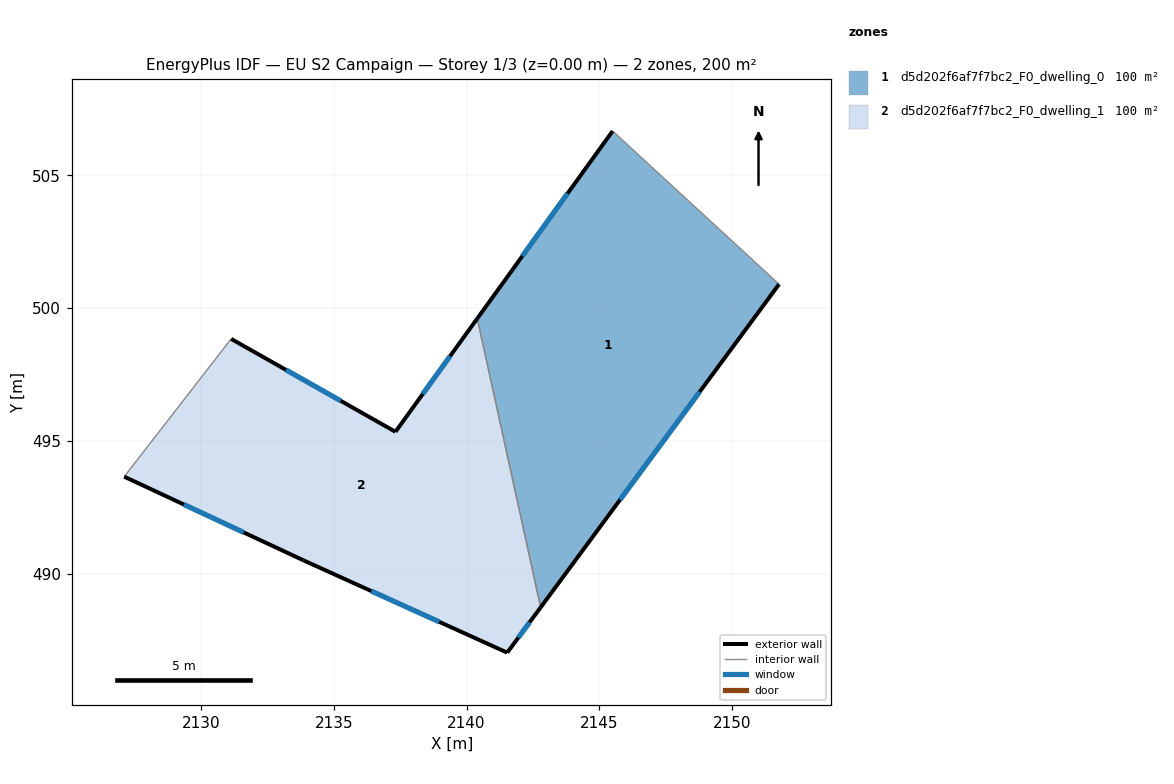
=== STOREY PLAN SPEC (per zone: floor XY polygon, exterior-wall plan segments, windows/doors) ===
zone 1: d5d202f6af7f7bc2_F0_dwelling_0  (100.2 m²)
  floor: (2151.77, 500.90) (2142.79, 488.73) (2140.40, 499.61) (2145.50, 506.67)
  exterior wall: (2142.79, 488.73) – (2151.77, 500.90)  [15.1 m]
    window: (2145.78, 492.78) – (2148.78, 496.84)  [5.0 m²]
  exterior wall: (2145.50, 506.67) – (2140.40, 499.61)  [8.7 m]
    window: (2143.80, 504.32) – (2142.10, 501.96)  [2.9 m²]
  interior walls: 2
zone 2: d5d202f6af7f7bc2_F0_dwelling_1  (100.2 m²)
  floor: (2140.40, 499.61) (2142.79, 488.73) (2141.53, 487.02) (2133.85, 490.50) (2127.10, 493.65) (2131.13, 498.84) (2137.32, 495.34)
  exterior wall: (2137.32, 495.34) – (2131.13, 498.84)  [7.1 m]
    window: (2135.26, 496.51) – (2133.19, 497.67)  [2.4 m²]
  exterior wall: (2140.40, 499.61) – (2137.32, 495.34)  [5.3 m]
    window: (2139.38, 498.19) – (2138.35, 496.76)  [1.8 m²]
  exterior wall: (2141.53, 487.02) – (2142.79, 488.73)  [2.1 m]
    window: (2141.95, 487.59) – (2142.37, 488.16)  [0.7 m²]
  exterior wall: (2133.85, 490.50) – (2141.53, 487.02)  [8.4 m]
    window: (2136.41, 489.34) – (2138.97, 488.18)  [2.8 m²]
  exterior wall: (2127.10, 493.65) – (2133.85, 490.50)  [7.4 m]
    window: (2129.35, 492.60) – (2131.60, 491.55)  [2.5 m²]
  interior walls: 2

=== DERIVED (storey summary) ===
Building: EU S2 Campaign
Storey: 1 of 3  (floor level z = 0.00 m)
Storey gross floor area: 200.5 m²
Zones on this storey: 2
  - d5d202f6af7f7bc2_F0_dwelling_0: floor 100.2 m²; exterior wall 23.8 m (71.5 m²); 2 window(s) 7.9 m²; WWR 11.1%
  - d5d202f6af7f7bc2_F0_dwelling_1: floor 100.2 m²; exterior wall 30.4 m (91.1 m²); 5 window(s) 10.1 m²; WWR 11.1%
Zone adjacency (shared interzone walls):
  - d5d202f6af7f7bc2_F0_dwelling_0 ↔ d5d202f6af7f7bc2_F0_dwelling_1